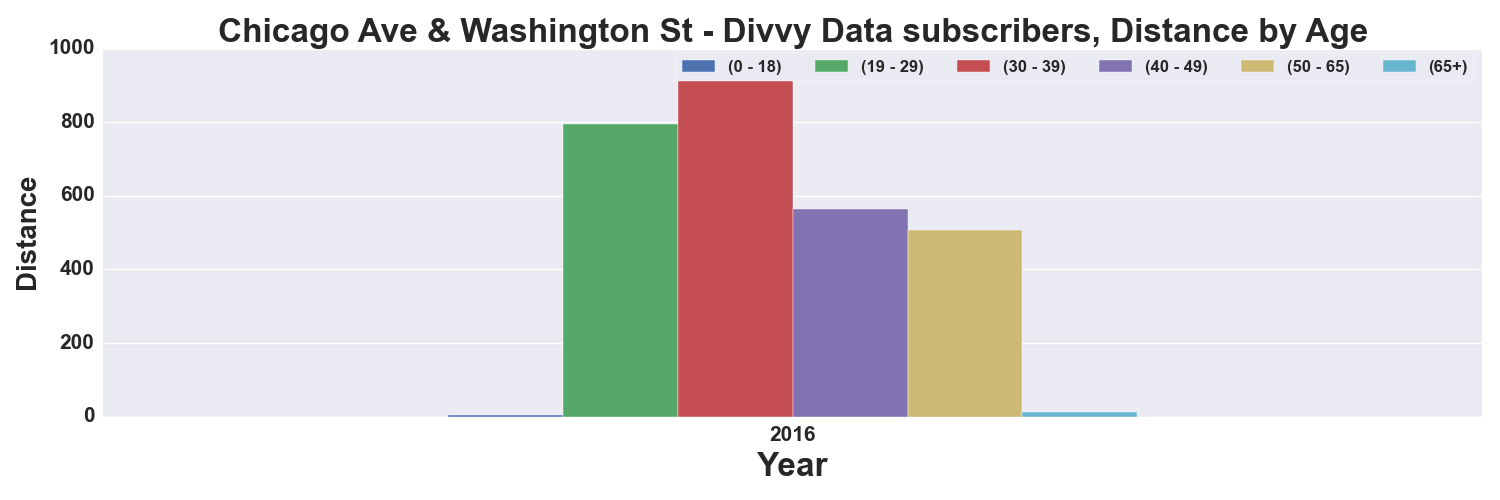

Values plotted in this chart, from the file beside it:
, START TIME YEAR, DISTANCE_Miles, DISTANCE_Miles, DISTANCE_Miles, DISTANCE_Miles, DISTANCE_Miles, DISTANCE_Miles
AGE_GROUP, , 0 - 18, 19 - 29, 30 - 39, 40 - 49, 50 - 65, 65+
0, 2016, 4.687, 795.2, 936.3, 564.8, 506.3, 12.2
